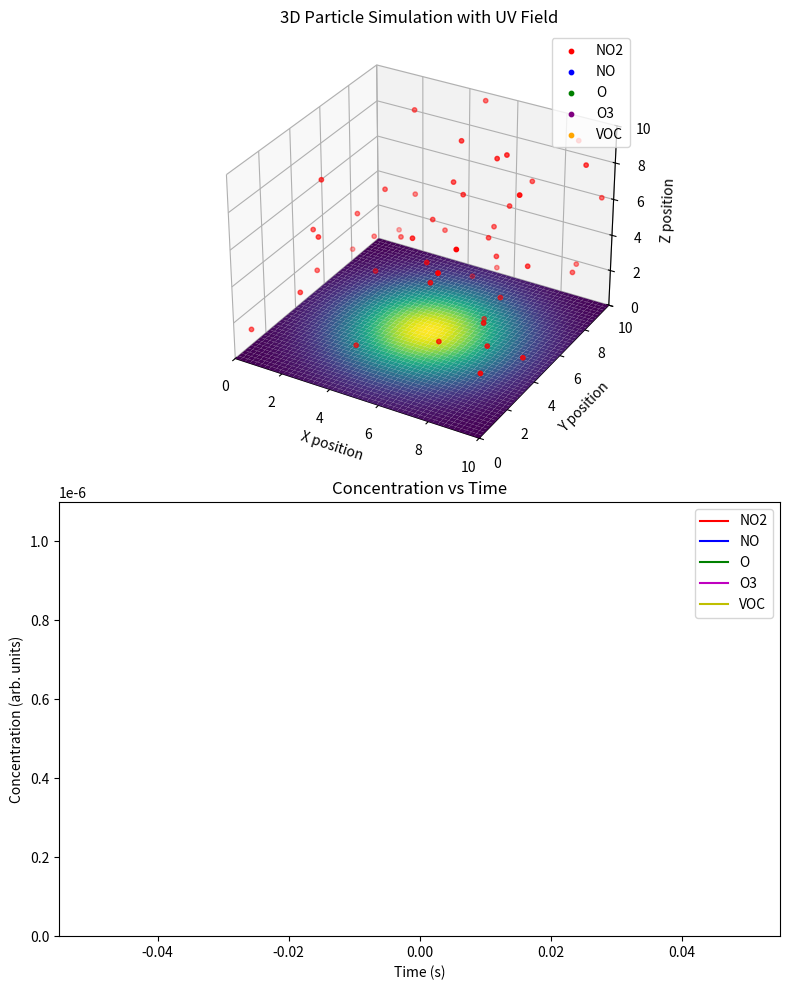

Recreate this plot in Python.
import numpy as np
import matplotlib.pyplot as plt
from mpl_toolkits.mplot3d import Axes3D
from matplotlib.animation import FuncAnimation
from scipy.integrate import odeint
from scipy.interpolate import RegularGridInterpolator

# VOC: Volatile Organic Compounds
# They enhance ozone formation when reacting with NOx under UV.

# ---------------------------------
# KINETIC MODEL SETUP
# ---------------------------------
O2_conc = 0.21
k_ph_base = 1e-3   # Base photolysis rate (to be scaled by UV intensity)
k_o3 = 1e6
k_voc = 5e5

NO2_0 = 1e-6
NO_0 = 0.0
O_0 = 0.0
O3_0 = 0.0
VOC_0 = 1e-6
y0 = [NO2_0, NO_0, O_0, O3_0, VOC_0]

time_passed = 0.0
dt = 5.0

time_data = []
NO2_data = []
NO_data = []
O_data = []
O3_data = []
VOC_data = []

# Box Setup
box_size = 10
particle_scale = 5e7

# Create UV Intensity Map
res = 50
X_arr = np.linspace(0, box_size, res)
Y_arr = np.linspace(0, box_size, res)
X, Y = np.meshgrid(X_arr, Y_arr)
UV_intensity = np.exp(-((X - box_size/2)**2 + (Y - box_size/2)**2)/10)
uv_intensity_max = UV_intensity.max()

# Interpolator for UV intensity
UV_interpolator = RegularGridInterpolator((X_arr, Y_arr), UV_intensity.T)
# Note: RegularGridInterpolator expects data in order (x,y) and
# by default x corresponds to the first dimension of the data, and y the second.
# Our UV_intensity is shaped (res, res) with X, Y from meshgrid.
# X is increasing along X_arr (horizontal), Y along Y_arr (vertical).
# By using UV_intensity.T, we match (X_arr, Y_arr) ordering.

def get_uv_intensity_for_positions(positions):
    # positions is Nx3. We only use x,y since UV map is 2D.
    if len(positions) == 0:
        return 0.0
    pts = positions[:, :2]  # (x,y)
    # Ensure points are within bounds [0, box_size], clamp if needed
    pts = np.clip(pts, 0, box_size)
    return UV_interpolator(pts)

def reactions(y, t, k_ph_current, k_o3, k_voc, O2):
    NO2, NO, O, O3, VOC = y
    r_ph = k_ph_current * NO2
    r_o3_form = k_o3 * O * O2
    r_voc_rxn = k_voc * VOC * O

    dNO2_dt = -r_ph
    dNO_dt = r_ph
    dO_dt = r_ph - r_o3_form - r_voc_rxn
    dO3_dt = r_o3_form + r_voc_rxn
    dVOC_dt = -r_voc_rxn
    return [dNO2_dt, dNO_dt, dO_dt, dO3_dt, dVOC_dt]


def concentrations_to_particle_counts(NO2_c, NO_c, O_c, O3_c, VOC_c):
    NO2_count = max(int(NO2_c * particle_scale), 0)
    NO_count  = max(int(NO_c * particle_scale), 0)
    O_count   = max(int(O_c * particle_scale), 0)
    O3_count  = max(int(O3_c * particle_scale), 0)
    VOC_count = max(int(VOC_c * particle_scale), 0)
    return NO2_count, NO_count, O_count, O3_count, VOC_count

def init_positions(count):
    if count <= 0:
        return np.empty((0,3))
    return np.random.rand(count, 3) * box_size

def init_velocities(count):
    if count <= 0:
        return np.empty((0,3))
    return (np.random.rand(count, 3) - 0.5) * 0.05

initial_counts = concentrations_to_particle_counts(NO2_0, NO_0, O_0, O3_0, VOC_0)
positions = {
    "NO2": init_positions(initial_counts[0]),
    "NO": init_positions(initial_counts[1]),
    "O": init_positions(initial_counts[2]),
    "O3": init_positions(initial_counts[3]),
    "VOC": init_positions(initial_counts[4])
}
velocities = {
    "NO2": init_velocities(initial_counts[0]),
    "NO": init_velocities(initial_counts[1]),
    "O": init_velocities(initial_counts[2]),
    "O3": init_velocities(initial_counts[3]),
    "VOC": init_velocities(initial_counts[4])
}

fig = plt.figure(figsize=(8,10))
ax_particles = fig.add_subplot(2,1,1, projection='3d')
ax_particles.set_xlim(0, box_size)
ax_particles.set_ylim(0, box_size)
ax_particles.set_zlim(0, box_size)
ax_particles.set_xlabel('X position')
ax_particles.set_ylabel('Y position')
ax_particles.set_zlabel('Z position')
ax_particles.set_title("3D Particle Simulation with UV Field")

# Plot UV surface at z=0
surf = ax_particles.plot_surface(
    X, Y, np.zeros_like(X),
    facecolors=plt.cm.viridis((UV_intensity - UV_intensity.min())/(UV_intensity.max()-UV_intensity.min())),
    rstride=1, cstride=1, shade=False
)
surf.set_edgecolor('none')

scatter_NO2 = ax_particles.scatter(positions["NO2"][:,0], positions["NO2"][:,1], positions["NO2"][:,2], c='red', s=10, label='NO2')
scatter_NO = ax_particles.scatter([], [], [], c='blue', s=10, label='NO')
scatter_O = ax_particles.scatter([], [], [], c='green', s=10, label='O')
scatter_O3 = ax_particles.scatter([], [], [], c='purple', s=10, label='O3')
scatter_VOC = ax_particles.scatter([], [], [], c='orange', s=10, label='VOC')
ax_particles.legend(loc='upper right')

# Place reaction text at top-left, counts slightly lower
reaction_text = ax_particles.text2D(0.05, 0.95, '', transform=ax_particles.transAxes, fontsize=10, verticalalignment='top')
count_text = ax_particles.text2D(0.05, 0.88, '', transform=ax_particles.transAxes, fontsize=10, verticalalignment='top')

ax_conc = fig.add_subplot(2,1,2)
ax_conc.set_xlabel('Time (s)')
ax_conc.set_ylabel('Concentration (arb. units)')
ax_conc.set_title("Concentration vs Time")

line_NO2, = ax_conc.plot([], [], 'r-', label='NO2')
line_NO,  = ax_conc.plot([], [], 'b-', label='NO')
line_O,   = ax_conc.plot([], [], 'g-', label='O')
line_O3,  = ax_conc.plot([], [], 'm-', label='O3')
line_VOC, = ax_conc.plot([], [], 'y-', label='VOC')
ax_conc.legend(loc='upper right')
ax_conc.set_ylim(0, max(NO2_0, VOC_0)*1.1)

current_state = np.array(y0)

def update_particles(species, new_count):
    old_count = len(positions[species])
    if new_count > old_count:
        add_count = new_count - old_count
        new_positions = init_positions(add_count)
        new_vels = init_velocities(add_count)
        if old_count > 0:
            positions[species] = np.vstack([positions[species], new_positions])
            velocities[species] = np.vstack([velocities[species], new_vels])
        else:
            positions[species] = new_positions
            velocities[species] = new_vels
    elif new_count < old_count:
        remove_count = old_count - new_count
        if remove_count < old_count:
            positions[species] = positions[species][:-remove_count]
            velocities[species] = velocities[species][:-remove_count]
        else:
            positions[species] = np.empty((0,3))
            velocities[species] = np.empty((0,3))

def update_positions():
    for species in positions.keys():
        if len(positions[species]) > 0:
            positions[species] += velocities[species]
            for dim in [0,1,2]:
                mask_low = positions[species][:,dim] < 0
                mask_high = positions[species][:,dim] > box_size

                positions[species][mask_low,dim] = -positions[species][mask_low,dim]
                velocities[species][mask_low,dim] = -velocities[species][mask_low,dim]

                positions[species][mask_high,dim] = 2*box_size - positions[species][mask_high,dim]
                velocities[species][mask_high,dim] = -velocities[species][mask_high,dim]

def update(frame):
    global current_state, time_passed

    # Determine current UV influence on k_ph
    # Approximate: use NO2 particle locations to find mean UV intensity
    if len(positions["NO2"]) > 0:
        uv_values = get_uv_intensity_for_positions(positions["NO2"])
        mean_uv = np.mean(uv_values)
    else:
        # If no NO2, just default to some baseline UV (e.g., center intensity)
        mean_uv = uv_intensity_max * 0.5

    # Scale k_ph by mean_uv relative to maximum
    k_ph_current = k_ph_base * (mean_uv / uv_intensity_max)

    # Integrate ODEs
    t_span = [time_passed, time_passed+dt]
    sol = odeint(reactions, current_state, t_span, args=(k_ph_current, k_o3, k_voc, O2_conc))
    new_state = sol[-1]

    current_state = new_state
    time_passed += dt

    NO2_c, NO_c, O_c, O3_c, VOC_c = current_state
    time_data.append(time_passed)
    NO2_data.append(NO2_c)
    NO_data.append(NO_c)
    O_data.append(O_c)
    O3_data.append(O3_c)
    VOC_data.append(VOC_c)

    NO2_count, NO_count, O_count, O3_count, VOC_count = concentrations_to_particle_counts(NO2_c, NO_c, O_c, O3_c, VOC_c)

    update_particles("NO2", NO2_count)
    update_particles("NO", NO_count)
    update_particles("O", O_count)
    update_particles("O3", O3_count)
    update_particles("VOC", VOC_count)

    update_positions()

    # Update 3D scatter data
    scatter_NO2._offsets3d = (positions["NO2"][:,0], positions["NO2"][:,1], positions["NO2"][:,2]) if len(positions["NO2"])>0 else ([],[],[])
    scatter_NO._offsets3d = (positions["NO"][:,0], positions["NO"][:,1], positions["NO"][:,2]) if len(positions["NO"])>0 else ([],[],[])
    scatter_O._offsets3d = (positions["O"][:,0], positions["O"][:,1], positions["O"][:,2]) if len(positions["O"])>0 else ([],[],[])
    scatter_O3._offsets3d = (positions["O3"][:,0], positions["O3"][:,1], positions["O3"][:,2]) if len(positions["O3"])>0 else ([],[],[])
    scatter_VOC._offsets3d = (positions["VOC"][:,0], positions["VOC"][:,1], positions["VOC"][:,2]) if len(positions["VOC"])>0 else ([],[],[])

    # Update concentration lines
    line_NO2.set_data(time_data, NO2_data)
    line_NO.set_data(time_data, NO_data)
    line_O.set_data(time_data, O_data)
    line_O3.set_data(time_data, O3_data)
    line_VOC.set_data(time_data, VOC_data)
    ax_conc.set_xlim(0, time_passed+10)

    # Update text
    # Moved counts lower to avoid overlap with reaction text
    reaction_description = (
        "UV-driven reactions:\n"
        "NO2 + hv -> NO + O\n"
        "O + O2 -> O3\n"
        "VOC + O -> O3"
    )
    reaction_text.set_text(reaction_description)

    count_info = (
        f"Counts: NO2={NO2_count}, NO={NO_count}, O={O_count}, O3={O3_count}, VOC={VOC_count}\n"
        f"UV scaling: mean_uv={mean_uv:.3f}, k_ph={k_ph_current:.2e}"
    )
    count_text.set_text(count_info)

    return (scatter_NO2, scatter_NO, scatter_O, scatter_O3, scatter_VOC,
            line_NO2, line_NO, line_O, line_O3, line_VOC, reaction_text, count_text)

# Increase FPS by reducing interval
# For ~20 FPS: interval=50 ms
anim = FuncAnimation(fig, update, frames=200, interval=50, blit=False)
plt.tight_layout()
plt.show()
